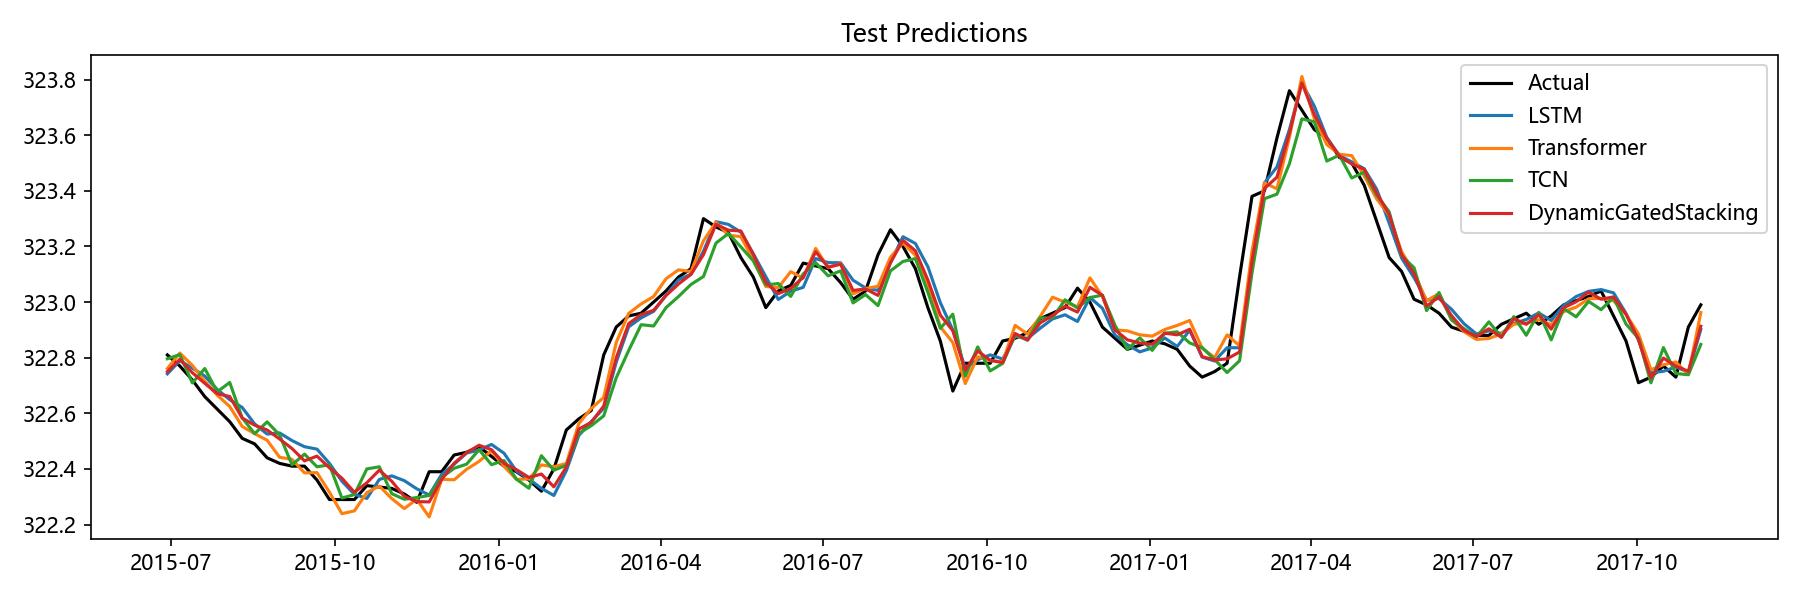

Values plotted in this chart, from the file beside it:
Date, Actual, LSTM, Transformer, TCN, Aquifer, DynamicGatedStacking
2015-06-29, 322.8, 322.7, 322.8, 322.8, 裂隙水5, 322.7
2015-07-06, 322.8, 322.8, 322.8, 322.8, 裂隙水5, 322.8
2015-07-13, 322.7, 322.8, 322.8, 322.7, 裂隙水5, 322.7
2015-07-20, 322.7, 322.7, 322.7, 322.8, 裂隙水5, 322.7
2015-07-27, 322.6, 322.7, 322.7, 322.7, 裂隙水5, 322.7
2015-08-03, 322.6, 322.6, 322.6, 322.7, 裂隙水5, 322.7
2015-08-10, 322.5, 322.6, 322.6, 322.6, 裂隙水5, 322.6
2015-08-17, 322.5, 322.6, 322.5, 322.5, 裂隙水5, 322.6
2015-08-24, 322.4, 322.5, 322.5, 322.6, 裂隙水5, 322.5
2015-08-31, 322.4, 322.5, 322.4, 322.5, 裂隙水5, 322.5
2015-09-07, 322.4, 322.5, 322.4, 322.4, 裂隙水5, 322.5
2015-09-14, 322.4, 322.5, 322.4, 322.5, 裂隙水5, 322.4
2015-09-21, 322.4, 322.5, 322.4, 322.4, 裂隙水5, 322.4
2015-09-28, 322.3, 322.4, 322.3, 322.4, 裂隙水5, 322.4
2015-10-05, 322.3, 322.4, 322.2, 322.3, 裂隙水5, 322.4
2015-10-12, 322.3, 322.3, 322.2, 322.3, 裂隙水5, 322.3
2015-10-19, 322.3, 322.3, 322.3, 322.4, 裂隙水5, 322.4
2015-10-26, 322.3, 322.4, 322.3, 322.4, 裂隙水5, 322.4
2015-11-02, 322.3, 322.4, 322.3, 322.3, 裂隙水5, 322.4
2015-11-09, 322.3, 322.4, 322.3, 322.3, 裂隙水5, 322.3
2015-11-16, 322.3, 322.3, 322.3, 322.3, 裂隙水5, 322.3
2015-11-23, 322.4, 322.3, 322.2, 322.3, 裂隙水5, 322.3
2015-11-30, 322.4, 322.4, 322.4, 322.4, 裂隙水5, 322.4
2015-12-07, 322.4, 322.4, 322.4, 322.4, 裂隙水5, 322.4
2015-12-14, 322.5, 322.5, 322.4, 322.4, 裂隙水5, 322.5
2015-12-21, 322.5, 322.5, 322.4, 322.5, 裂隙水5, 322.5
2015-12-28, 322.4, 322.5, 322.5, 322.4, 裂隙水5, 322.5
2016-01-04, 322.4, 322.5, 322.4, 322.4, 裂隙水5, 322.4
2016-01-11, 322.4, 322.4, 322.4, 322.4, 裂隙水5, 322.4
2016-01-18, 322.4, 322.4, 322.4, 322.3, 裂隙水5, 322.4
2016-01-25, 322.3, 322.3, 322.4, 322.4, 裂隙水5, 322.4
2016-02-01, 322.4, 322.3, 322.4, 322.4, 裂隙水5, 322.3
2016-02-08, 322.5, 322.4, 322.4, 322.4, 裂隙水5, 322.4
2016-02-15, 322.6, 322.5, 322.6, 322.5, 裂隙水5, 322.5
2016-02-22, 322.6, 322.6, 322.6, 322.6, 裂隙水5, 322.6
2016-02-29, 322.8, 322.6, 322.7, 322.6, 裂隙水5, 322.6
2016-03-07, 322.9, 322.8, 322.9, 322.7, 裂隙水5, 322.8
2016-03-14, 322.9, 322.9, 323, 322.8, 裂隙水5, 322.9
2016-03-21, 323, 322.9, 323, 322.9, 裂隙水5, 323
2016-03-28, 323.0, 323, 323, 322.9, 裂隙水5, 323
2016-04-04, 323, 323, 323.1, 323, 裂隙水5, 323
2016-04-11, 323.1, 323.1, 323.1, 323, 裂隙水5, 323.1
2016-04-18, 323.1, 323.1, 323.1, 323.1, 裂隙水5, 323.1
2016-04-25, 323.3, 323.2, 323.2, 323.1, 裂隙水5, 323.2
2016-05-02, 323.3, 323.3, 323.3, 323.2, 裂隙水5, 323.3
2016-05-09, 323.2, 323.3, 323.2, 323.2, 裂隙水5, 323.3
2016-05-16, 323.2, 323.3, 323.2, 323.2, 裂隙水5, 323.3
2016-05-23, 323.1, 323.2, 323.2, 323.1, 裂隙水5, 323.2
2016-05-30, 323, 323.1, 323.1, 323.1, 裂隙水5, 323.1
2016-06-06, 323, 323, 323.1, 323.1, 裂隙水5, 323
2016-06-13, 323.1, 323, 323.1, 323, 裂隙水5, 323
2016-06-20, 323.1, 323.1, 323.1, 323.1, 裂隙水5, 323.1
2016-06-27, 323.1, 323.2, 323.2, 323.1, 裂隙水5, 323.2
2016-07-04, 323.1, 323.1, 323.1, 323.1, 裂隙水5, 323.1
2016-07-11, 323.1, 323.1, 323.1, 323.1, 裂隙水5, 323.1
2016-07-18, 323, 323.1, 323, 323, 裂隙水5, 323
2016-07-25, 323, 323.1, 323, 323, 裂隙水5, 323
2016-08-01, 323.2, 323, 323.1, 323, 裂隙水5, 323
2016-08-08, 323.3, 323.1, 323.2, 323.1, 裂隙水5, 323.1
2016-08-15, 323.2, 323.2, 323.2, 323.1, 裂隙水5, 323.2
... 64 more rows
